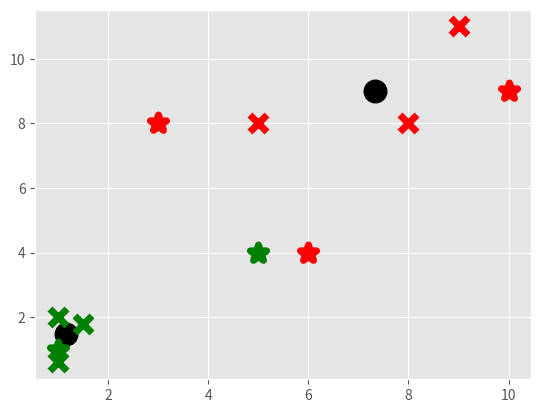

Reproduce this figure in Python.
import matplotlib.pyplot as plt
from matplotlib import style
style.use('ggplot')
import numpy as np

X = np.array([[1, 2],
			  [1.5, 1.8],
			  [5, 8],
			  [8, 8],
			  [1, 0.6],
			  [9, 11]])

# plt.scatter(X[:, 0], X[:, 1], s=150, linewidths=5)
# plt.show()

colors = 10*['g','r','c','b','k','o']

class K_Means:
	def __init__(self, k=2, tol=0.001, max_iter=300):
		self.k = k
		self.tol = tol
		self.max_iter = max_iter

	def fit(self, data):
		
		self.centroids = {}

		for i in range(self.k):
			self.centroids[i] = data[i]

		# if True
		for i in range(self.max_iter):
			self.classifications = {}

			for i in range(self.k):
				self.classifications[i] = []

			# cycle through known data, and assign to class it is closest to
			for featureset in data:
				# compare distance to either centroid
				distances = [np.linalg.norm(featureset-self.centroids[centroid]) for centroid in self.centroids]
				classification = distances.index(min(distances))
				self.classifications[classification].append(featureset)

			prev_centroids = dict(self.centroids)

			for classification in self.classifications:
				self.centroids[classification] = np.average(self.classifications[classification], axis=0)
			
			optimized = True

			for c in self.centroids:
				original_centroid = prev_centroids[c]
				current_centroid = self.centroids[c]
				if np.sum((current_centroid-original_centroid)/original_centroid*100.0) > self.tol:
					print(np.sum((current_centroid-original_centroid)/original_centroid*100.0))
					optimized = False

			if optimized:
				break



	def predict(self, data):
		# compare distance to either centroid
		distances = [np.linalg.norm(data-self.centroids[centroid]) for centroid in self.centroids]
		classification = distances.index(min(distances))
		return classification

clf = K_Means()
clf.fit(X)

for centroid in clf.centroids:
	plt.scatter(clf.centroids[centroid][0], clf.centroids[centroid][1], marker='o', color='k', s=150, linewidths=5)

for classification in clf.classifications:
	color = colors[classification]
	for featureset in clf.classifications[classification]:
		plt.scatter(featureset[0], featureset[1], marker='x',color=color, s=150, linewidths=5)

unknowns = np.array([[5,4],
					[6,4],
					[10,9],
					[1,1],
					[3,8],])

for unknown in unknowns:
	classification = clf.predict(unknown)
	plt.scatter(unknown[0], unknown[1], marker='*', color=colors[classification], s=150, linewidths=5)
	
plt.show()
